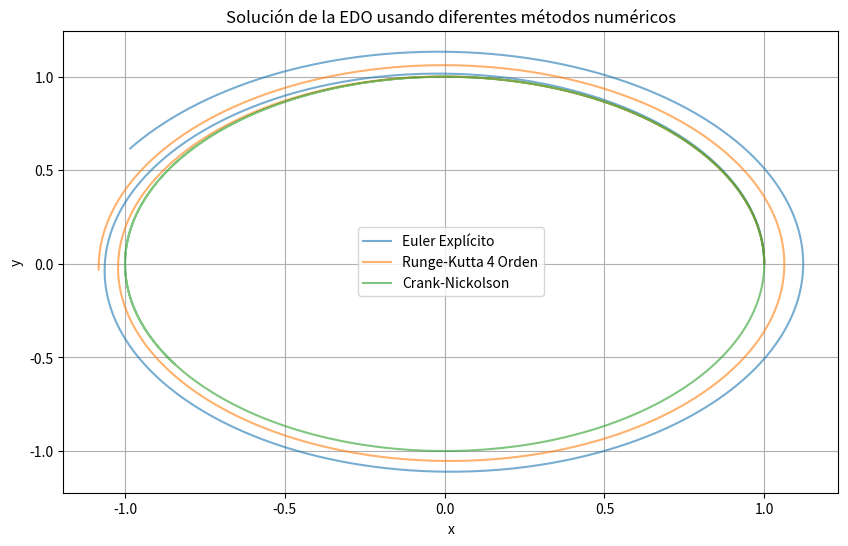

Write Python code to recreate this figure.
import numpy as np
import matplotlib.pyplot as plt

# Configuración de las condiciones iniciales
x0, y0, vx0, vy0 = 1.0, 0.0, 0.0, 1.0

# Intervalo de tiempo
t0, tf, dt = 0.0, 10.0, 0.01
N = int((tf - t0) / dt)  # Número de pasos de tiempo

# Creación del vector de tiempo
t_values = np.linspace(t0, tf, N)
n = len(t_values)

# Inicialización de las condiciones
U0 = np.array([x0, y0, vx0, vy0])
U_Euler = np.zeros((n, 4))
U_Euler[0] = U0
F_Euler = np.zeros(4)

# Método de EULER EXPLÍCITO
for i in range(n - 1):
    x, y, vx, vy = U_Euler[i]  # Extracción de las coordenadas

    # Cálculo de la fuerza
    norm_r = np.sqrt(x**2 + y**2)
    F_Euler[0], F_Euler[1] = vx, vy
    F_Euler[2] = -x / norm_r**3 if norm_r > 1e-10 else 0.0
    F_Euler[3] = -y / norm_r**3 if norm_r > 1e-10 else 0.0

    # Actualización de las posiciones y velocidades
    U_Euler[i + 1] = U_Euler[i] + dt * F_Euler

# Método de RUNGE-KUTTA de 4° orden
U_RK4 = np.zeros((n, 4))
U_RK4[0] = U0

for i in range(n - 1):
    x, y, vx, vy = U_RK4[i]
    norm_r = np.sqrt(x**2 + y**2)

    ax = -x / norm_r**3 if norm_r > 1e-10 else 0.0
    ay = -y / norm_r**3 if norm_r > 1e-10 else 0.0

    # Cálculo de los coeficientes k
    k1 = np.array([vx, vy, ax, ay])
    k2 = np.array([vx + 0.5 * dt * k1[2], vy + 0.5 * dt * k1[3], ax + 0.5 * dt * k1[2], ay + 0.5 * dt * k1[3]])
    k3 = np.array([vx + 0.5 * dt * k2[2], vy + 0.5 * dt * k2[3], ax + 0.5 * dt * k2[2], ay + 0.5 * dt * k2[3]])
    k4 = np.array([vx + dt * k3[2], vy + dt * k3[3], ax + dt * k3[2], ay + dt * k3[3]])

    U_RK4[i + 1] = U_RK4[i] + (dt / 6) * (k1 + 2 * k2 + 2 * k3 + k4)

# Método de CRANK-NICKOLSON
U_CN = np.zeros((n, 4))
U_CN[0] = U0

for i in range(n - 1):
    x, y, vx, vy = U_CN[i]
    norm_r = np.sqrt(x**2 + y**2)

    ax = -x / norm_r**3 if norm_r > 1e-10 else 0.0
    ay = -y / norm_r**3 if norm_r > 1e-10 else 0.0

    # Actualización de las posiciones
    U_CN[i + 1, 0] = U_CN[i, 0] + dt * vx + 0.5 * dt**2 * ax
    U_CN[i + 1, 1] = U_CN[i, 1] + dt * vy + 0.5 * dt**2 * ay

    # Nuevas aceleraciones basadas en las posiciones actualizadas
    x_new, y_new = U_CN[i + 1, :2]
    norm_r_new = np.sqrt(x_new**2 + y_new**2)
    ax_new = -x_new / norm_r_new**3 if norm_r_new > 1e-10 else 0.0
    ay_new = -y_new / norm_r_new**3 if norm_r_new > 1e-10 else 0.0

    # Actualización de las velocidades
    U_CN[i + 1, 2] = U_CN[i, 2] + 0.5 * dt * (ax + ax_new)
    U_CN[i + 1, 3] = U_CN[i, 3] + 0.5 * dt * (ay + ay_new)

# Creación de las gráficas
plt.figure(figsize=(10, 6))
plt.plot(U_Euler[:, 0], U_Euler[:, 1], label="Euler Explícito", alpha=0.6)
plt.plot(U_RK4[:, 0], U_RK4[:, 1], label="Runge-Kutta 4 Orden", alpha=0.6)
plt.plot(U_CN[:, 0], U_CN[:, 1], label="Crank-Nickolson", alpha=0.6)
plt.legend()
plt.xlabel("x")
plt.ylabel("y")
plt.title("Solución de la EDO usando diferentes métodos numéricos")
plt.grid()
plt.show()
